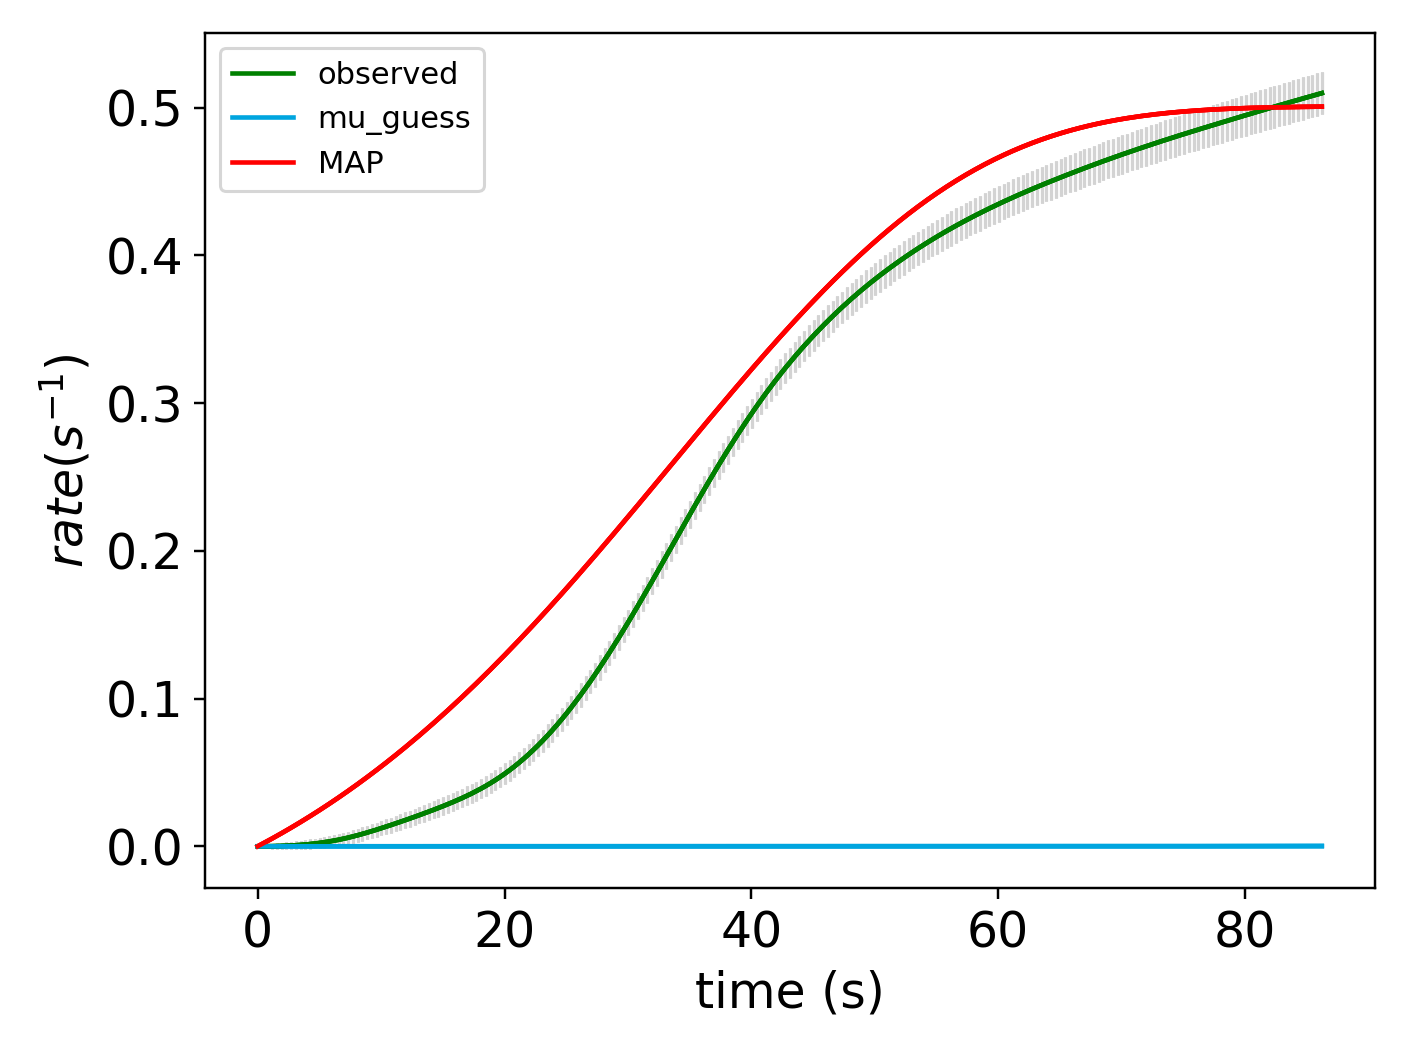

Data behind this chart, as committed beside it:
x_values, observed, sim_initial_guess, sim_MAP, sim_mu_AP
0.000000000000000000e+00, 0.000000000000000000e+00, 0.000000000000000000e+00, 0.000000000000000000e+00
3.850000000000000089e-01, 7.777000000000000248e-06, 3.958814379404783963e-09, 1.705928966408835554e-03
7.700000000000000178e-01, 2.981825000000000203e-05, 8.076958040576583918e-09, 3.439927907610019001e-03
1.155000000000000027e+00, 7.005075000000000689e-05, 1.236041909889345643e-08, 5.202250150147937763e-03
1.540000000000000036e+00, 1.323630000000000065e-04, 1.681539430424750328e-08, 6.993144692775263987e-03
1.925000000000000044e+00, 2.207590000000000051e-04, 2.144829571769286839e-08, 8.812855806357147367e-03
2.310000000000000053e+00, 3.393197499999999660e-04, 2.626575758182476463e-08, 1.066162263306624260e-02
2.694999999999999840e+00, 4.909327499999998441e-04, 3.127464339030355984e-08, 1.253967908583926948e-02
3.080000000000000071e+00, 6.784277499999999319e-04, 3.648205316134127645e-08, 1.444725352165649422e-02
3.464999999999999858e+00, 9.042687499999997776e-04, 4.189533092040713487e-08, 1.638456841057696345e-02
3.850000000000000089e+00, 1.171324000000000063e-03, 4.752207239757110346e-08, 1.835184000882632976e-02
4.235000000000000320e+00, 1.482076750000000179e-03, 5.337013294497268342e-08, 2.034927806098390038e-02
4.620000000000000107e+00, 1.838914000000000087e-03, 5.944763568002339831e-08, 2.237708545815956379e-02
5.004999999999999893e+00, 2.244280499999999710e-03, 6.576297986007624341e-08, 2.443545792001481504e-02
5.389999999999999680e+00, 2.700216749999999680e-03, 7.232484949442114069e-08, 2.652458364861239731e-02
5.775000000000000355e+00, 3.209167500000000353e-03, 7.914222219959417484e-08, 2.864464300097847860e-02
6.160000000000000142e+00, 3.773250249999999997e-03, 8.622437830411979440e-08, 3.079580813012587973e-02
6.544999999999999929e+00, 4.393850999999999833e-03, 9.358091020893041775e-08, 3.297824263867394495e-02
6.929999999999999716e+00, 5.071662749999999824e-03, 1.012217320092684714e-07, 3.519210122282009912e-02
7.315000000000000391e+00, 5.806512250000001388e-03, 1.091570893859356678e-07, 3.743752931419094127e-02
7.700000000000000178e+00, 6.596282000000001054e-03, 1.173975697719979133e-07, 3.971466271511337603e-02
8.085000000000000853e+00, 7.437468500000002369e-03, 1.259541128012219645e-07, 4.202362722825946084e-02
8.470000000000000639e+00, 8.324855000000002531e-03, 1.348380210455448056e-07, 4.436453828020720663e-02
8.855000000000000426e+00, 9.253167000000001377e-03, 1.440609710486808722e-07, 4.673750053824642092e-02
9.240000000000000213e+00, 1.021697600000000088e-02, 1.536350246631222090e-07, 4.914260752749851496e-02
9.625000000000000000e+00, 1.121171974999999980e-02, 1.635726406979412745e-07, 5.157994126684518205e-02
1.000999999999999979e+01, 1.223298999999999914e-02, 1.738866868849615471e-07, 5.404957186869291386e-02
1.039499999999999957e+01, 1.327695599999999775e-02, 1.845904521710205171e-07, 5.655155713413955593e-02
1.077999999999999936e+01, 1.434080724999999695e-02, 1.956976593442111514e-07, 5.908594220392655860e-02
1.116499999999999915e+01, 1.542275349999999712e-02, 2.072224780021535162e-07, 6.165275913049714229e-02
1.155000000000000071e+01, 1.652162050000000049e-02, 2.191795379144691272e-07, 6.425202649041593383e-02
1.193500000000000050e+01, 1.763623400000000063e-02, 2.315839425550031375e-07, 6.688374899025366360e-02
1.232000000000000028e+01, 1.876611275000000106e-02, 2.444512833027531241e-07, 6.954791709809952927e-02
1.270500000000000007e+01, 1.991131449999999914e-02, 2.577976538062549302e-07, 7.224450662372129683e-02
1.308999999999999986e+01, 2.107214724999999927e-02, 2.716396647886899147e-07, 7.497347831842117449e-02
1.347499999999999964e+01, 2.225069000000000005e-02, 2.859944592469408196e-07, 7.773477747820894956e-02
1.385999999999999943e+01, 2.344775124999999918e-02, 3.008797280538806633e-07, 8.052833354921941356e-02
1.424499999999999922e+01, 2.466527524999999679e-02, 3.163137259733670289e-07, 8.335405974117743311e-02
1.463000000000000078e+01, 2.590632275000000206e-02, 3.323152880976046726e-07, 8.621185266083883358e-02
1.501500000000000057e+01, 2.717420475000000002e-02, 3.489038467167348575e-07, 8.910159192363766023e-02
1.540000000000000036e+01, 2.847413799999999953e-02, 3.660994486307070178e-07, 9.202313977962246760e-02
1.578500000000000014e+01, 2.981187824999999986e-02, 3.839227729136883617e-07, 9.497634074757796419e-02
1.617000000000000171e+01, 3.119425925000000530e-02, 4.023951491406412800e-07, 9.796102125683116280e-02
1.655499999999999972e+01, 3.262849974999999791e-02, 4.215385760866657352e-07, 1.009769892873062236e-01
1.694000000000000128e+01, 3.412251150000000094e-02, 4.413757409144497332e-07, 1.040240339654207175e-01
1.732499999999999929e+01, 3.568436024999999123e-02, 4.619300388555935254e-07, 1.071019252339782402e-01
1.771000000000000085e+01, 3.732159200000000066e-02, 4.832255933987597864e-07, 1.102104135153078868e-01
1.809499999999999886e+01, 3.904225324999999192e-02, 5.052872769962994875e-07, 1.133492293777511317e-01
1.848000000000000043e+01, 4.085402475000000228e-02, 5.281407323011140964e-07, 1.165180832184992271e-01
1.886499999999999844e+01, 4.276310499999999570e-02, 5.518123939457345345e-07, 1.197166649721694287e-01
1.925000000000000000e+01, 4.477528825000000323e-02, 5.763295108758379925e-07, 1.229446438068410585e-01
1.963500000000000156e+01, 4.689565650000001445e-02, 6.017201692506481615e-07, 1.262016678421190308e-01
2.001999999999999957e+01, 4.912950350000000466e-02, 6.280133159229157483e-07, 1.294873638826294082e-01
2.040500000000000114e+01, 5.148250800000001709e-02, 6.552387825114093356e-07, 1.328013371554130073e-01
2.078999999999999915e+01, 5.395952100000000334e-02, 6.834273100790954688e-07, 1.361431710562403252e-01
2.117500000000000071e+01, 5.656335300000001065e-02, 7.126105744304435000e-07, 1.395124269353382740e-01
2.155999999999999872e+01, 5.929642949999999746e-02, 7.428212120415318051e-07, 1.429086438913462487e-01
2.194500000000000028e+01, 6.216123375000000978e-02, 7.740928466369070678e-07, 1.463313385842104353e-01
2.232999999999999829e+01, 6.515996024999999581e-02, 8.064601164273908887e-07, 1.497800050565955277e-01
2.271499999999999986e+01, 6.829324425000000975e-02, 8.399587020233149146e-07, 1.532541145796490756e-01
... 165 more rows
